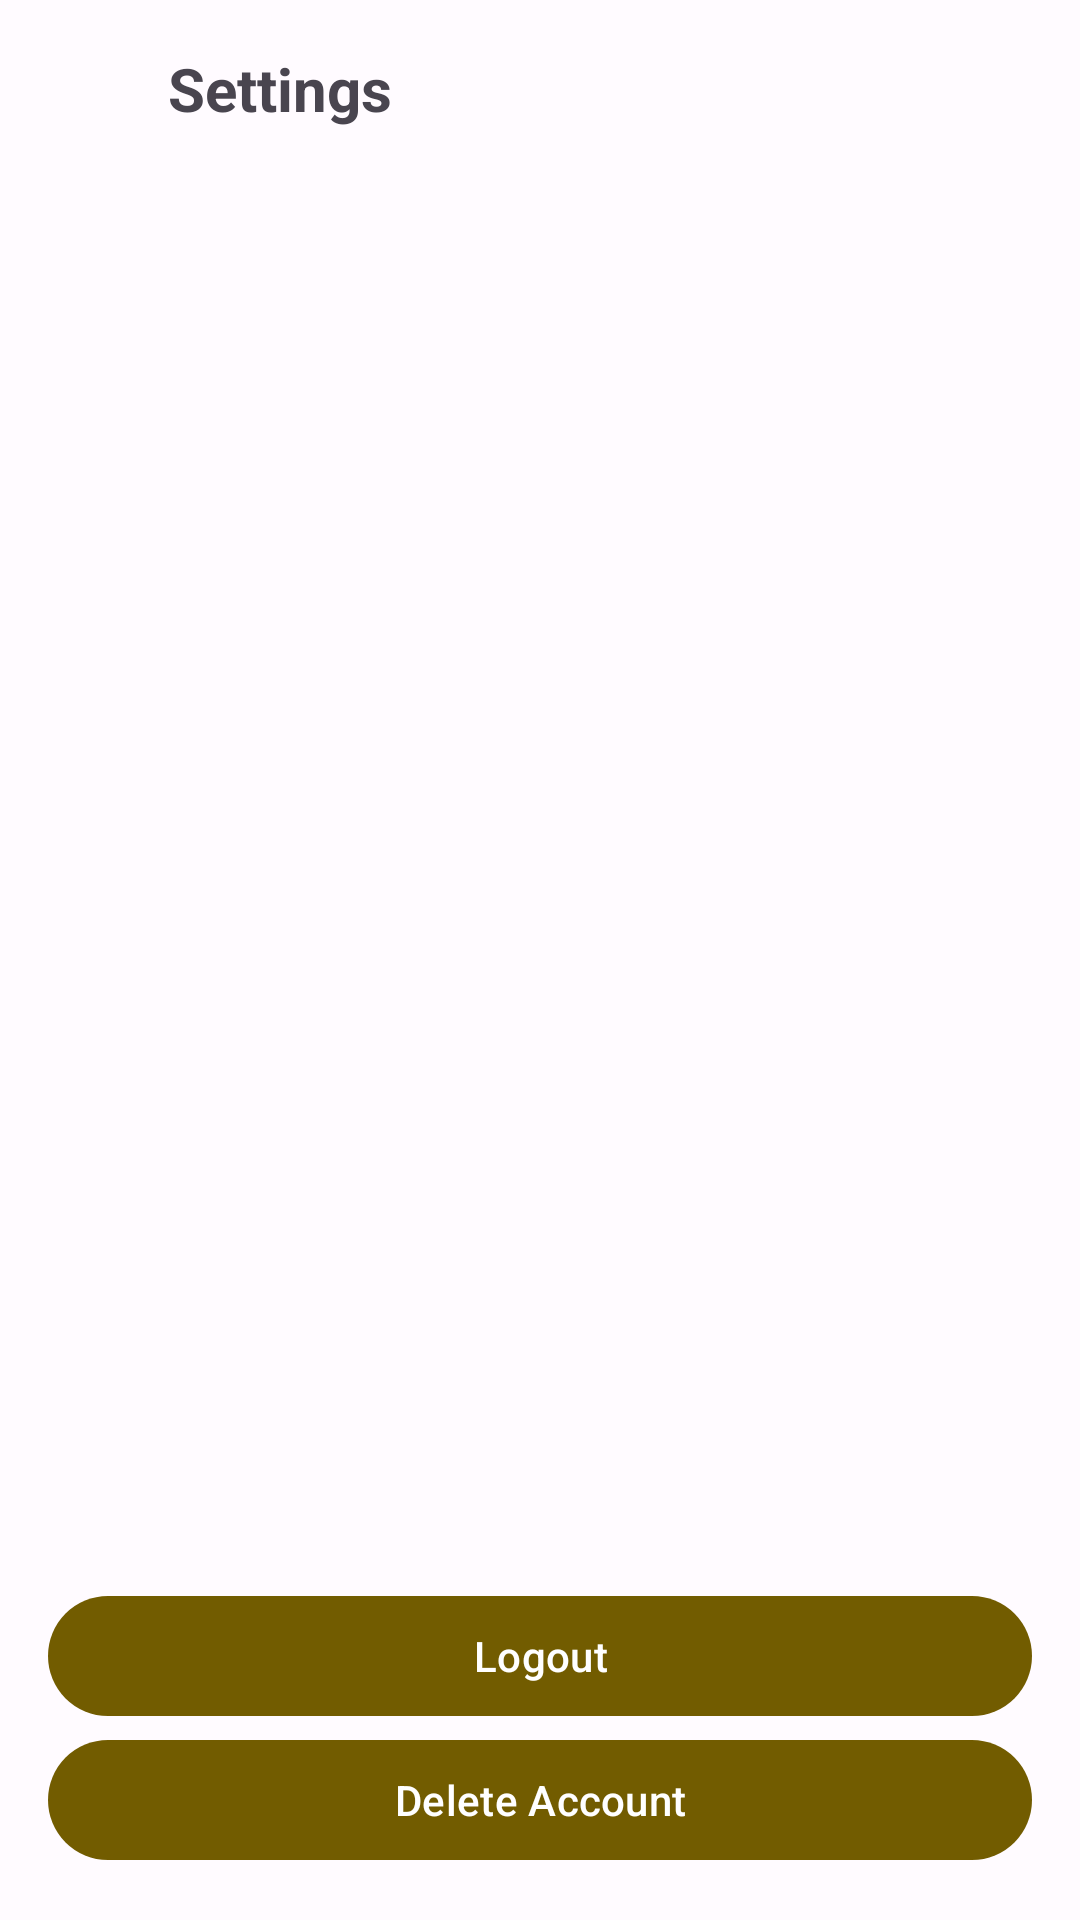

Android layout source for this screen:
<!-- AndroidManifest.xml: application theme Theme.DalSocial -->
<!-- res/layout/fragment_settings.xml -->
<?xml version="1.0" encoding="utf-8"?>
<LinearLayout xmlns:android="http://schemas.android.com/apk/res/android"
    xmlns:tools="http://schemas.android.com/tools"
    xmlns:app="http://schemas.android.com/apk/res-auto"
    android:layout_width="match_parent"
    android:layout_height="match_parent"
    android:orientation="vertical"
    tools:context=".fragment.profile.SettingsFragment">

    <LinearLayout
        android:layout_width="match_parent"
        android:layout_height="match_parent"
        android:orientation="vertical">

        <LinearLayout
            android:layout_width="wrap_content"
            android:layout_height="wrap_content">

            <ImageView
                android:id="@+id/backAccountSettingsBtn"
                android:layout_width="30dp"
                android:layout_height="30dp"
                android:layout_centerInParent="true"
                android:layout_gravity="center"
                android:layout_marginStart="10dp"
                app:srcCompat="@drawable/ic_baseline_arrow_back_24" />

            <TextView
                android:layout_width="wrap_content"
                android:layout_height="wrap_content"
                android:layout_margin="16dp"
                android:text="@string/settings"
                android:textSize="20sp"
                android:textStyle="bold" />
        </LinearLayout>


        
        
        
        
        
        
        

        
        
        
        
        
        

        
        
        
        

        
        
        
        
        

        

        <Space
            android:layout_width="match_parent"
            android:layout_height="0dp"
            android:layout_weight="1" />

        <LinearLayout
            android:layout_width="match_parent"
            android:layout_height="wrap_content"
            android:layout_margin="16dp"
            android:orientation="vertical">

            <com.google.android.material.button.MaterialButton
                android:id="@+id/btnLogout"
                android:layout_width="match_parent"
                android:layout_height="wrap_content"
                android:text="@string/logout" />

            <com.google.android.material.button.MaterialButton
                android:id="@+id/btnDeleteAccount"
                android:layout_width="match_parent"
                android:layout_height="wrap_content"
                android:text="@string/acc_delete" />

        </LinearLayout>
    </LinearLayout>
</LinearLayout>
<!-- resources referenced by this layout -->
<resources>
  <string name="acc_delete">Delete Account</string>
  <string name="darkModeSwitch">Dark Mode</string>
  <string name="logout">Logout</string>
  <string name="settings">Settings</string>
  <style name="Theme.DalSocial" parent="Theme.Material3.Light.NoActionBar">
          <item name="colorPrimary">@color/md_theme_light_primary</item>
          <item name="colorOnPrimary">@color/md_theme_light_onPrimary</item>
          <item name="colorPrimaryContainer">@color/md_theme_light_primaryContainer</item>
          <item name="colorOnPrimaryContainer">@color/md_theme_light_onPrimaryContainer</item>
          <item name="colorSecondary">@color/md_theme_light_secondary</item>
          <item name="colorOnSecondary">@color/md_theme_light_onSecondary</item>
          <item name="colorSecondaryContainer">@color/md_theme_light_secondaryContainer</item>
          <item name="colorOnSecondaryContainer">@color/md_theme_light_onSecondaryContainer</item>
          <item name="colorTertiary">@color/md_theme_light_tertiary</item>
          <item name="colorOnTertiary">@color/md_theme_light_onTertiary</item>
          <item name="colorTertiaryContainer">@color/md_theme_light_tertiaryContainer</item>
          <item name="colorOnTertiaryContainer">@color/md_theme_light_onTertiaryContainer</item>
          <item name="colorError">@color/md_theme_light_error</item>
          <item name="colorErrorContainer">@color/md_theme_light_errorContainer</item>
          <item name="colorOnError">@color/md_theme_light_onError</item>
          <item name="colorOnErrorContainer">@color/md_theme_light_onErrorContainer</item>
          <item name="android:colorBackground">@color/md_theme_light_background</item>
          <item name="colorOnBackground">@color/md_theme_light_onBackground</item>
          <item name="colorSurface">@color/md_theme_light_surface</item>
          <item name="colorOnSurface">@color/md_theme_light_onSurface</item>
          <item name="colorSurfaceVariant">@color/md_theme_light_surfaceVariant</item>
          <item name="colorOnSurfaceVariant">@color/md_theme_light_onSurfaceVariant</item>
          <item name="colorOutline">@color/md_theme_light_outline</item>
          <item name="colorOnSurfaceInverse">@color/md_theme_light_inverseOnSurface</item>
          <item name="colorSurfaceInverse">@color/md_theme_light_inverseSurface</item>
          <item name="colorPrimaryInverse">@color/md_theme_light_inversePrimary</item>
      </style>
  <color name="md_theme_light_primary">#725C00</color>
  <color name="md_theme_light_onPrimary">#FFFFFF</color>
  <color name="md_theme_light_primaryContainer">#FFE080</color>
  <color name="md_theme_light_onPrimaryContainer">#231B00</color>
  <color name="md_theme_light_secondary">#685E40</color>
  <color name="md_theme_light_onSecondary">#FFFFFF</color>
  <color name="md_theme_light_secondaryContainer">#F0E1BB</color>
  <color name="md_theme_light_onSecondaryContainer">#221B04</color>
  <color name="md_theme_light_tertiary">#46664C</color>
  <color name="md_theme_light_onTertiary">#FFFFFF</color>
  <color name="md_theme_light_tertiaryContainer">#C7ECCB</color>
  <color name="md_theme_light_onTertiaryContainer">#02210D</color>
  <color name="md_theme_light_error">#BA1A1A</color>
  <color name="md_theme_light_errorContainer">#FFDAD6</color>
  <color name="md_theme_light_onError">#FFFFFF</color>
  <color name="md_theme_light_onErrorContainer">#410002</color>
  <color name="md_theme_light_background">#FFFBFF</color>
  <color name="md_theme_light_onBackground">#1E1B16</color>
  <color name="md_theme_light_surface">#FFFBFF</color>
  <color name="md_theme_light_onSurface">#1E1B16</color>
  <color name="md_theme_light_surfaceVariant">#EBE2CF</color>
  <color name="md_theme_light_onSurfaceVariant">#4C4639</color>
  <color name="md_theme_light_outline">#7D7667</color>
  <color name="md_theme_light_inverseOnSurface">#F6F0E7</color>
  <color name="md_theme_light_inverseSurface">#33302A</color>
  <color name="md_theme_light_inversePrimary">#E7C349</color>
</resources>
